Labelled photos from "dynamic-hand-gestures-LMHGD-dataset-double-view", an image-classification folder in aviogit/dynamic-hand-gesture-classification-datasets. The possible labels are: catching, catching hands up, line gesture, pointing, pointing with hand raised, resting, rotating, scroll finger, shaking, shaking low, shaking raised fist, slicing, zoom gesture.

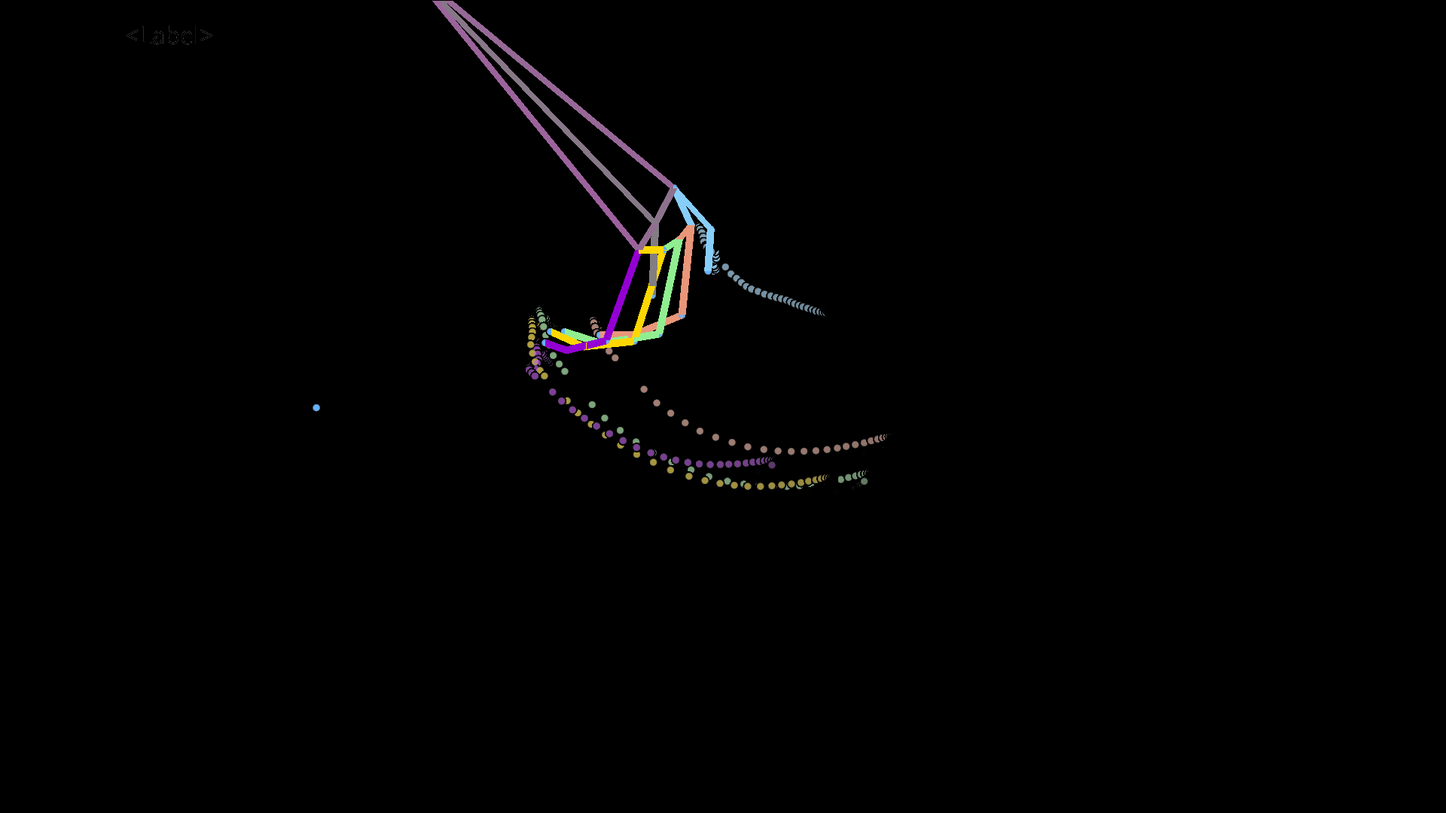
Label: shaking low

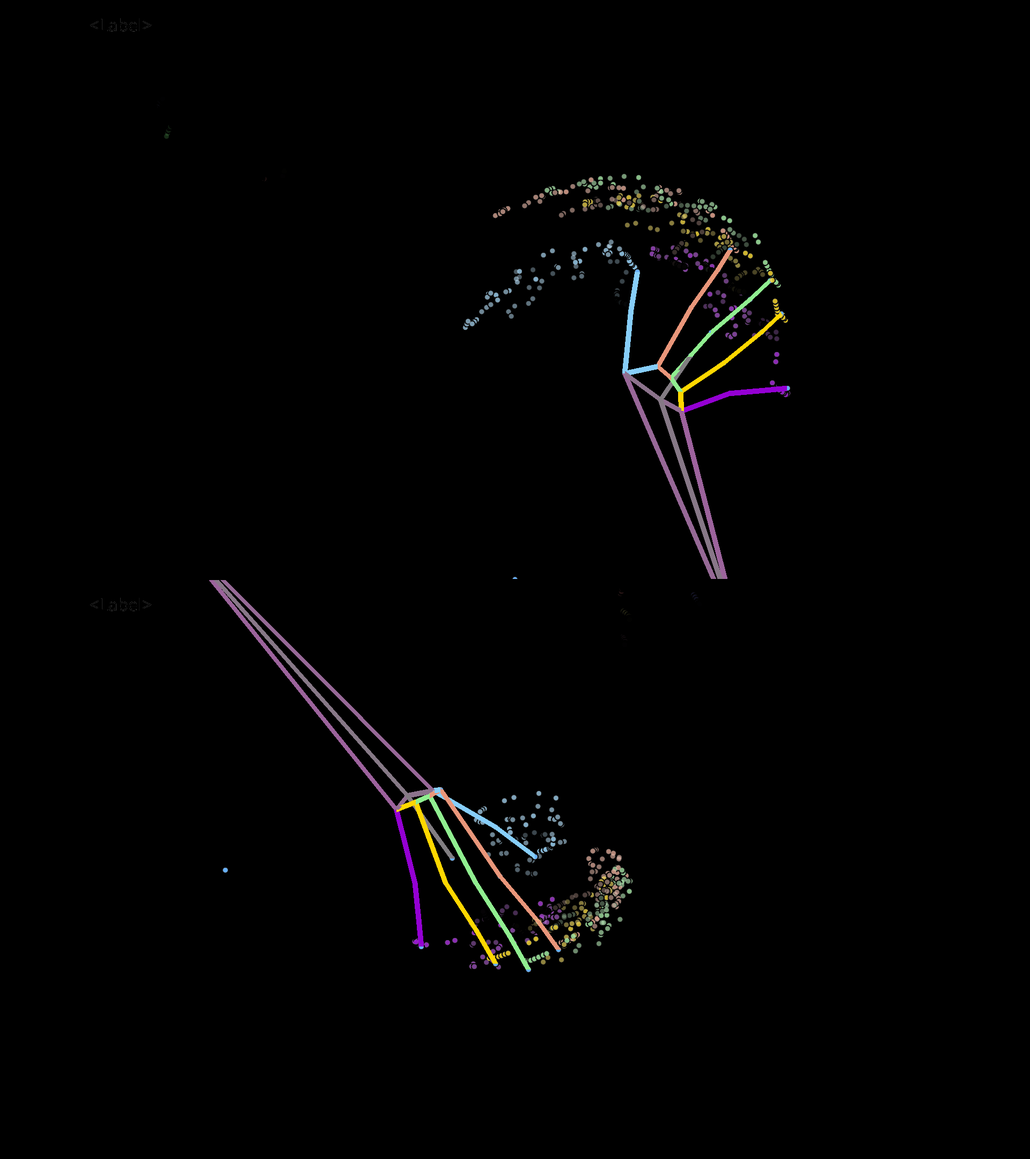
Label: shaking

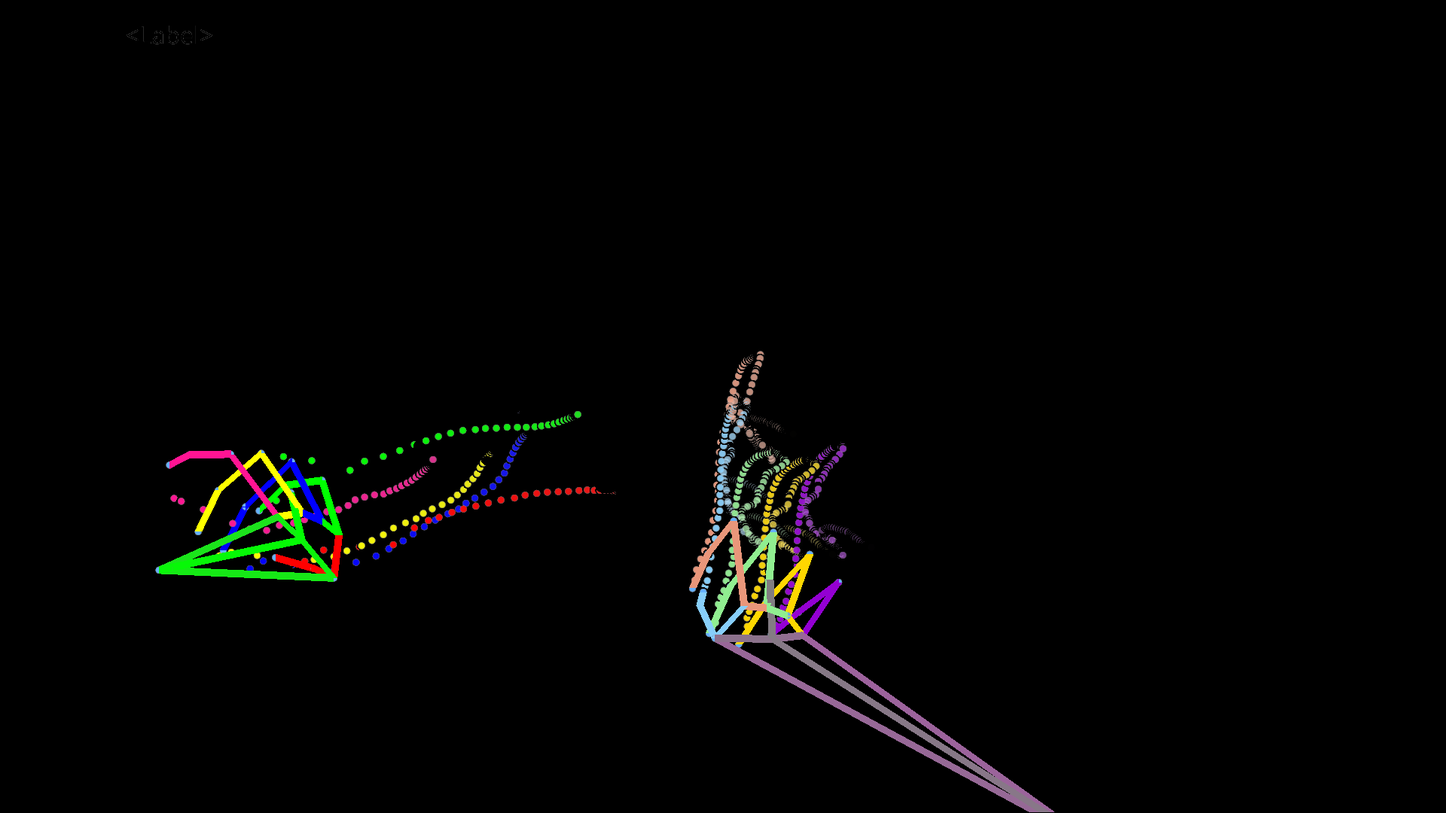
Label: pointing with hand raised

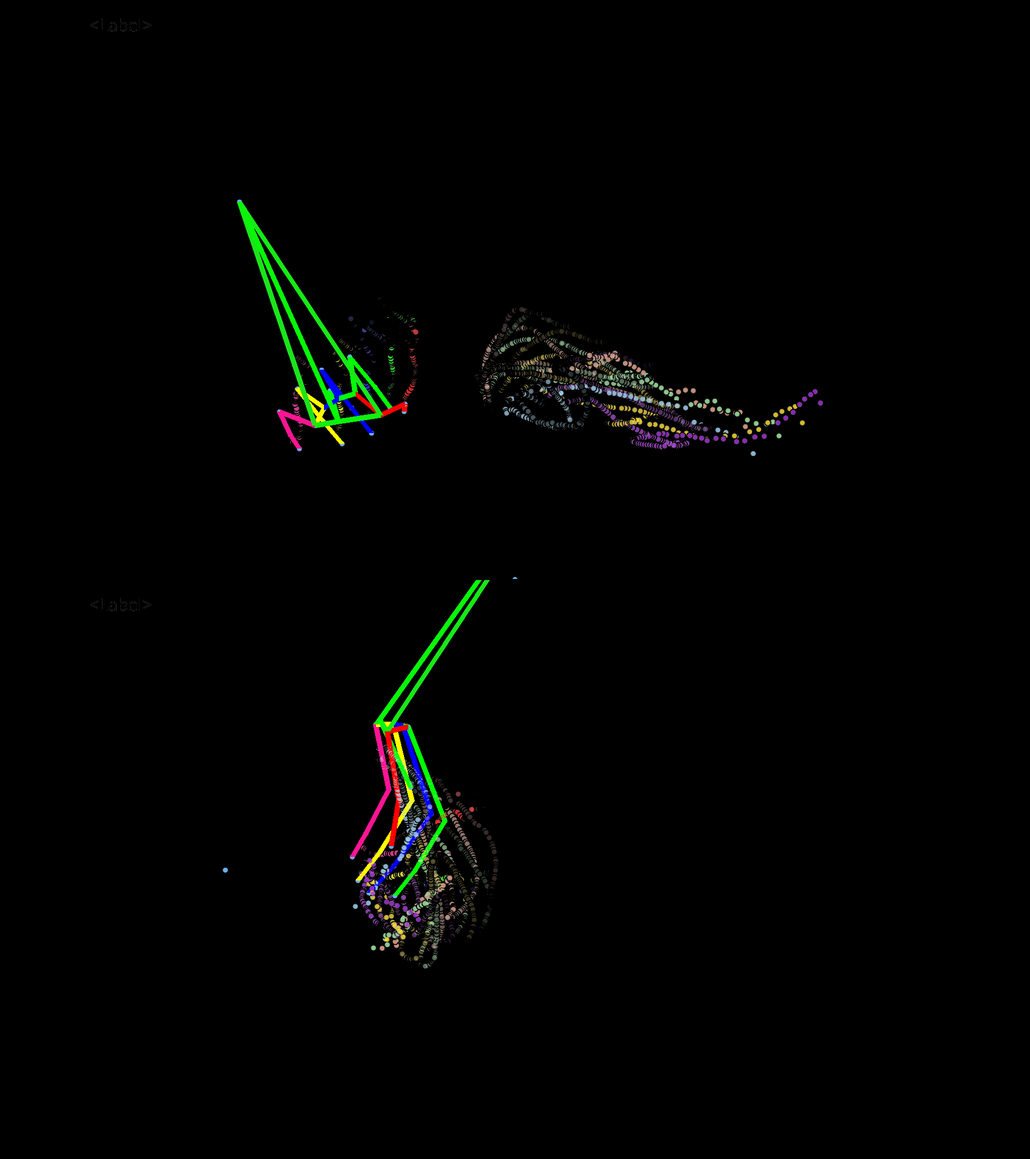
Label: rotating

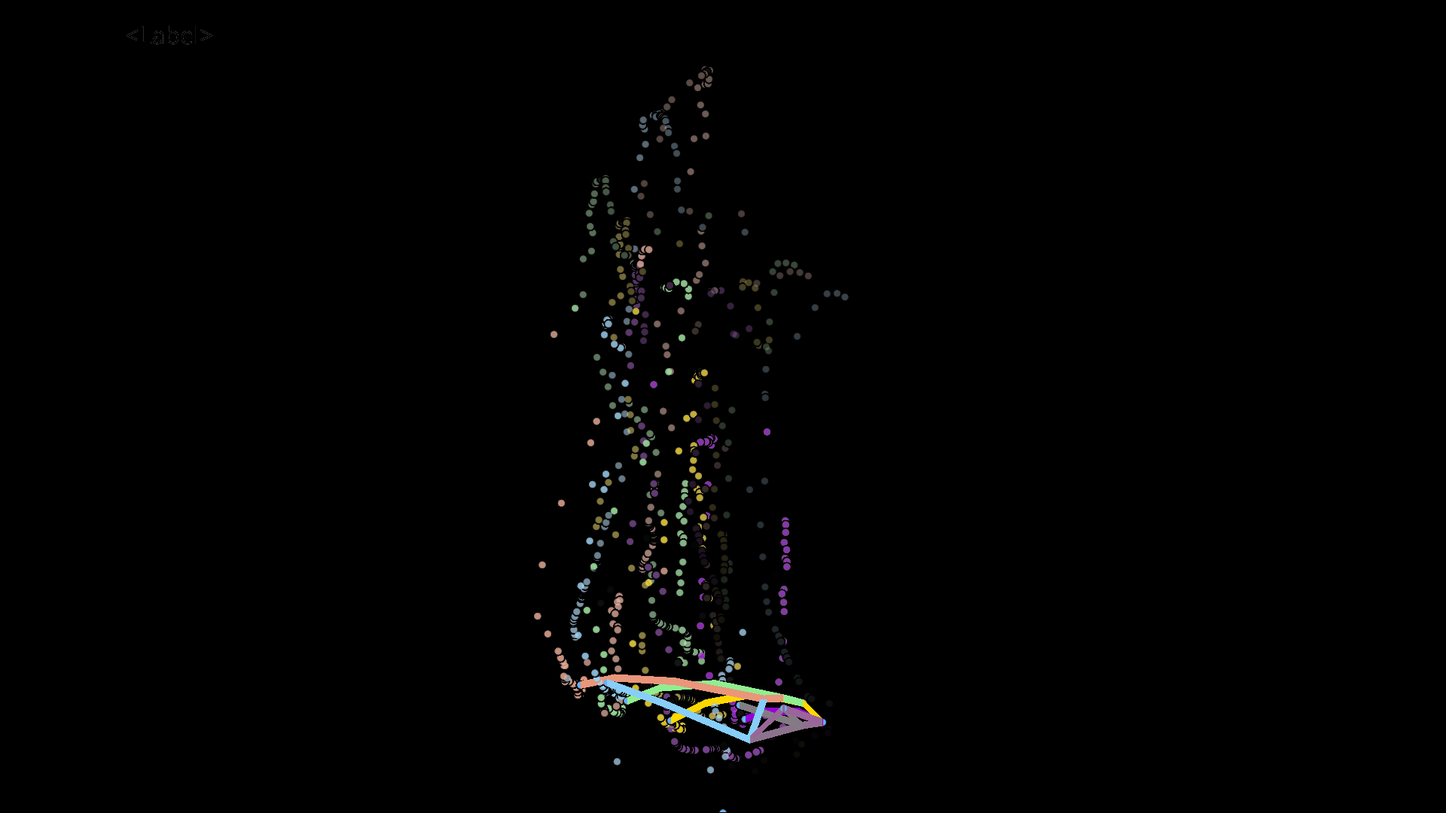
Label: slicing

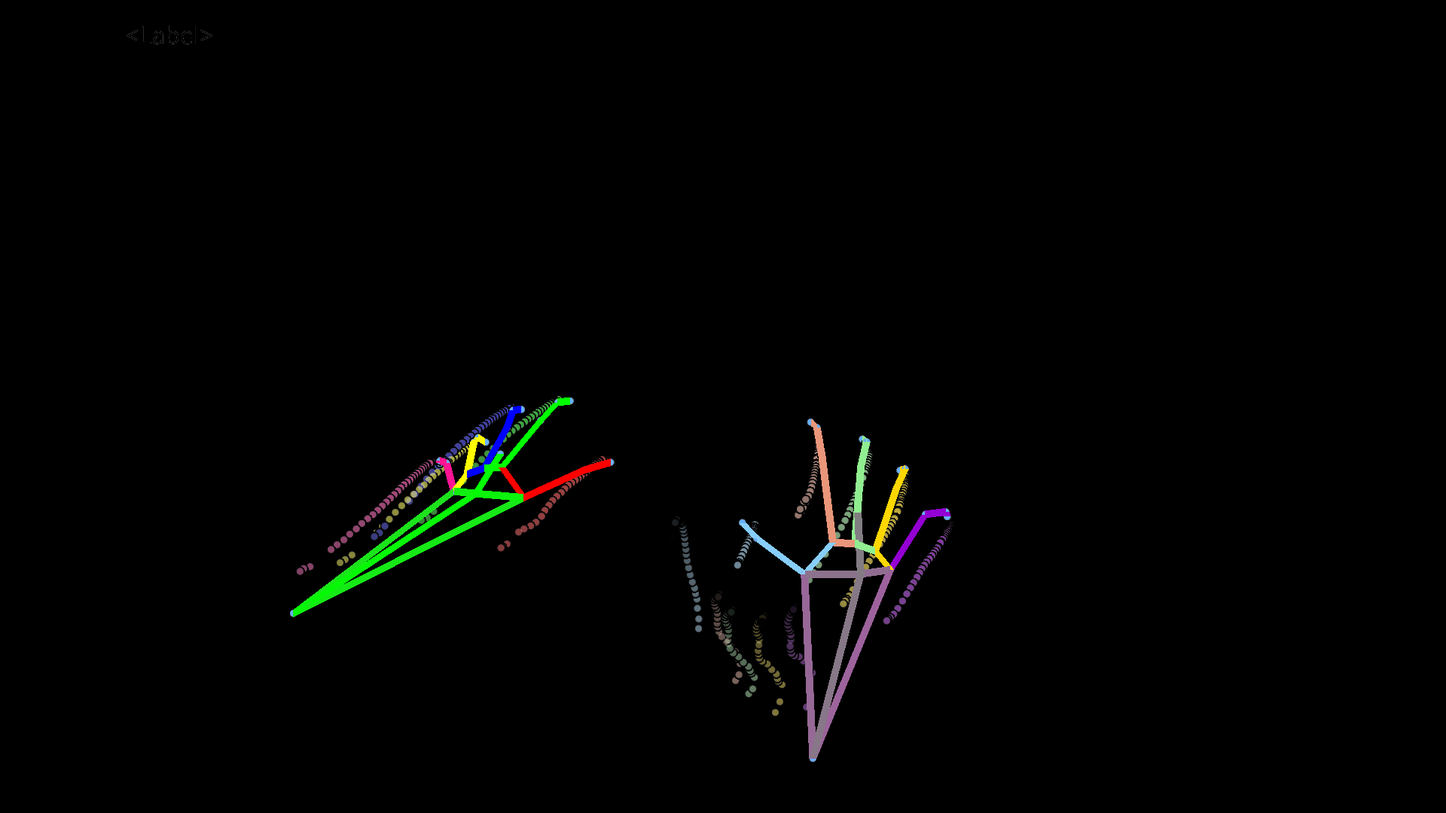
Label: resting
